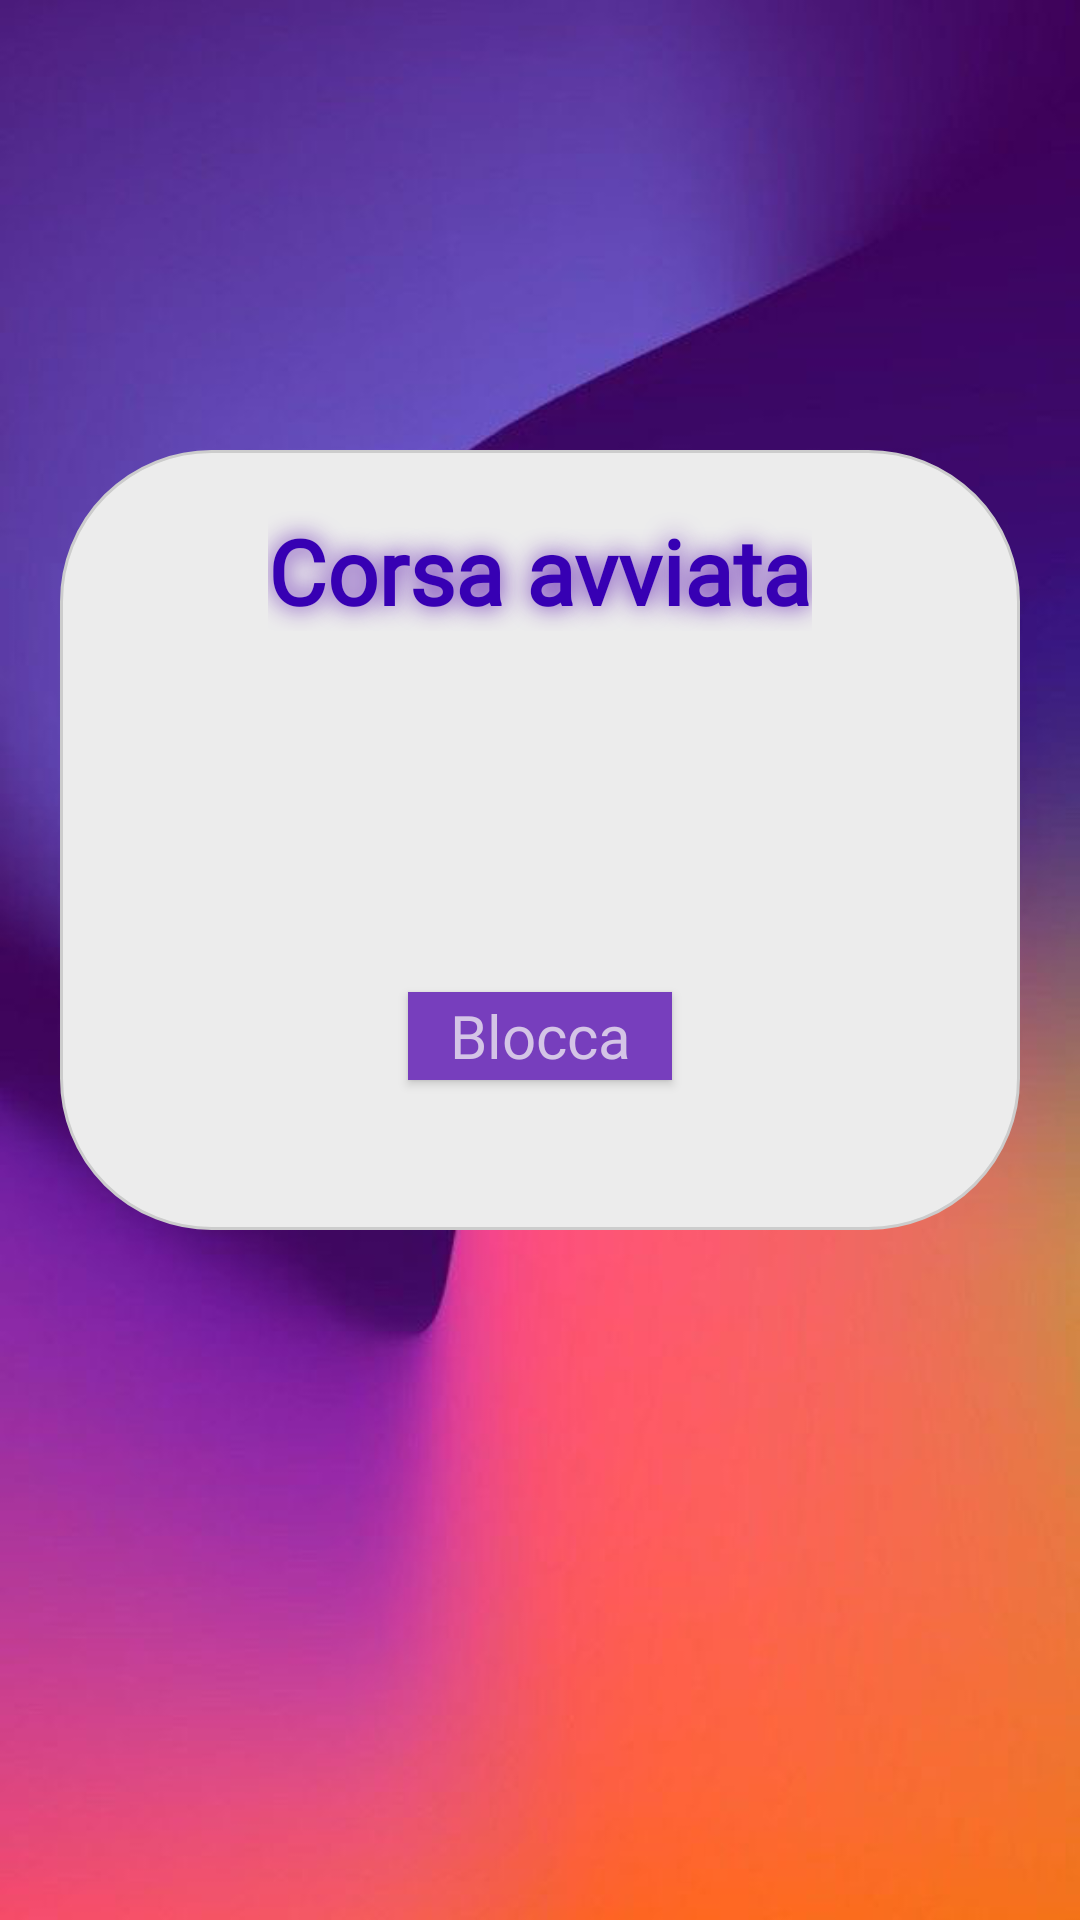

This screen was rendered from an Android layout file. Write that file and the resources it references.
<!-- AndroidManifest.xml: application theme Theme.CarGoShare -->
<!-- res/layout/fragment_corsa_avviata.xml -->
<?xml version="1.0" encoding="utf-8"?>
<androidx.constraintlayout.widget.ConstraintLayout xmlns:android="http://schemas.android.com/apk/res/android"
    xmlns:tools="http://schemas.android.com/tools"
    android:layout_width="match_parent"
    android:layout_height="match_parent"
    xmlns:app="http://schemas.android.com/apk/res-auto"
    tools:context=".Ricerca.CorsaAvviataFrag"
    android:id="@+id/corsa_avviata"
    android:background="@drawable/im">


    <FrameLayout
        android:id="@+id/fragmentContainerView2"
        android:name="com.example.cargoshare.Ricerca.FatturaAvvenutaFragment"
        android:layout_width="match_parent"
        android:layout_height="match_parent"
        android:layout_gravity="bottom"
        app:layout_constraintBottom_toBottomOf="parent"
        app:layout_constraintEnd_toEndOf="parent"
        app:layout_constraintStart_toStartOf="parent"
        app:layout_constraintTop_toTopOf="parent" >

        <LinearLayout
            android:id="@+id/linearLayout"

            android:layout_width="match_parent"
            android:layout_height="wrap_content"
            android:layout_marginLeft="20sp"
            android:layout_marginTop="150dp"
            android:layout_marginRight="20sp"
            android:layout_marginBottom="230dp"
            android:background="@drawable/custom_editext"
            android:orientation="vertical">

            <TextView
                android:layout_width="wrap_content"
                android:layout_height="wrap_content"
                android:layout_gravity="center"
                android:layout_marginTop="20sp"
                android:fontFamily="@font/poppins"
                android:shadowColor="#611FB1"
                android:shadowRadius="20"
                android:text="Corsa avviata"
                android:textColor="@color/purple_700"
                android:textSize="30dp"

                android:textStyle="bold"></TextView>

            <TextView
                android:id="@+id/orarioText"
                android:layout_width="wrap_content"
                android:layout_height="wrap_content"
                android:layout_gravity="center"
                android:layout_marginTop="30dp"
                android:layout_marginBottom="30dp"
                android:fontFamily="@font/poppins"
                android:shadowColor="#611FB1"
                android:shadowRadius="20"
                android:textColor="@color/purple_700"
                android:textSize="30dp"
                android:textStyle="bold"
                tools:text="00:00:00"></TextView>

            <androidx.appcompat.widget.AppCompatButton
                android:id="@+id/Blocca"
                android:layout_width="wrap_content"
                android:layout_height="wrap_content"
                android:layout_gravity="center"
                android:layout_marginTop="20dp"
                android:layout_marginBottom="50dp"
                android:background="#773EBD"
                android:fontFamily="@font/poppins"
                android:paddingStart="7dp"
                android:paddingLeft="8dp"

                android:paddingEnd="7dp"


                android:paddingRight="8dp"
                android:text="@string/blocca"
                android:textAllCaps="false"
                android:textColor="#D4C4E6"
                android:textSize="20sp"
                app:layout_constraintBottom_toBottomOf="parent"

                app:layout_constraintEnd_toEndOf="parent"

                app:layout_constraintHorizontal_bias="0.938"
                app:layout_constraintStart_toStartOf="parent"
                app:layout_constraintTop_toBottomOf="@+id/linearLayout"
                app:layout_constraintVertical_bias="0.302">

            </androidx.appcompat.widget.AppCompatButton>
        </LinearLayout>
    </FrameLayout>
</androidx.constraintlayout.widget.ConstraintLayout>
<!-- resources referenced by this layout -->
<resources>
  <!-- drawable custom_editext (drawable) -->
  <?xml version="1.0" encoding="utf-8"?>
  <selector xmlns:android="http://schemas.android.com/apk/res/android">
      <item>
          <shape xmlns:android="http://schemas.android.com/apk/res/android">
              <solid android:color="#ECECEC" />
              <corners android:radius="50dp" />
              <stroke
                  android:width="1dp"
                  android:color="#CCCCCC" />
          </shape>
  
      </item>
  
  </selector>
  <!-- drawable im: png bitmap (drawable, 190516 bytes) -->
  <string name="blocca">Blocca</string>
  <style name="Theme.CarGoShare" parent="Theme.MaterialComponents.DayNight.DarkActionBar">
          
          <item name="colorPrimary">@color/purple_500</item>
          <item name="colorPrimaryVariant">@color/purple_700</item>
          <item name="colorOnPrimary">@color/white</item>
          
          <item name="colorSecondary">@color/teal_200</item>
          <item name="colorSecondaryVariant">@color/teal_700</item>
          <item name="colorOnSecondary">@color/black</item>
          
          <item name="android:statusBarColor">?attr/colorPrimaryVariant</item>
          
      </style>
  <!-- not gathered from this repository: default colours our renderer supplied (Android Studio template values) -->
  <color name="purple_500">#FF6200EE</color>
  <color name="purple_700">#FF3700B3</color>
  <color name="teal_200">#FF03DAC5</color>
  <color name="teal_700">#FF018786</color>
  <color name="black">#FF000000</color>
  <color name="white">#FFFFFFFF</color>
</resources>
